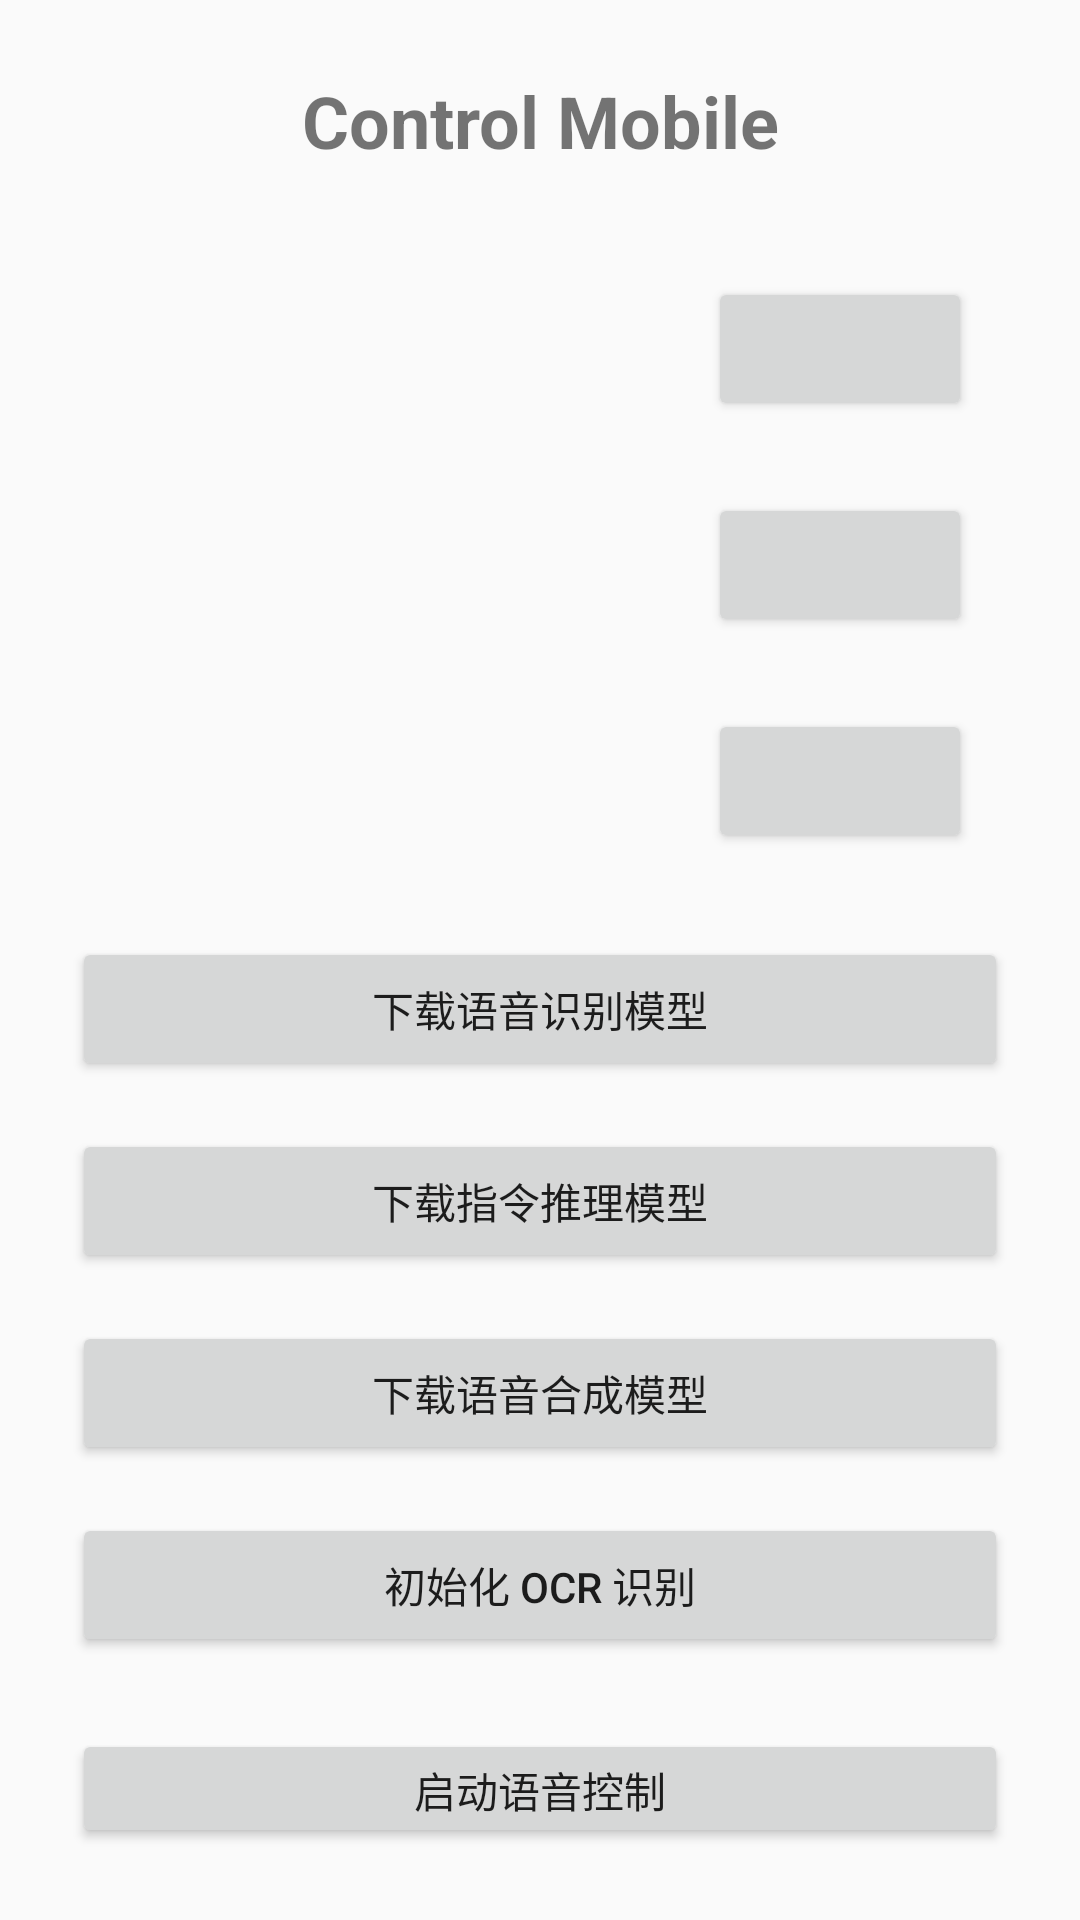

Produce the Android XML layout that renders to this screen, including the resource entries it uses.
<!-- AndroidManifest.xml: activity theme Theme.Material3.DayNight.NoActionBar -->
<!-- res/layout/activity_main.xml -->
<?xml version="1.0" encoding="utf-8"?>
<LinearLayout
    xmlns:android="http://schemas.android.com/apk/res/android"
    android:layout_width="match_parent"
    android:layout_height="match_parent"
    android:orientation="vertical"
    android:padding="24dp">

    <TextView
        android:layout_width="match_parent"
        android:layout_height="wrap_content"
        android:text="Control Mobile"
        android:textSize="24sp"
        android:textStyle="bold"
        android:gravity="center"
        android:layout_marginBottom="24dp" />

    <include
        android:id="@+id/include_overlay"
        layout="@layout/item_permission"
        android:layout_width="match_parent"
        android:layout_height="wrap_content" />

    <include
        android:id="@+id/include_audio"
        layout="@layout/item_permission"
        android:layout_width="match_parent"
        android:layout_height="wrap_content" />

    <include
        android:id="@+id/include_accessibility"
        layout="@layout/item_permission"
        android:layout_width="match_parent"
        android:layout_height="wrap_content" />

    
    <LinearLayout
        android:layout_width="match_parent"
        android:layout_height="wrap_content"
        android:orientation="vertical"
        android:layout_marginTop="16dp">

        <ProgressBar
            android:id="@+id/pb_asr_progress"
            style="?android:attr/progressBarStyleHorizontal"
            android:layout_width="match_parent"
            android:layout_height="wrap_content"
            android:visibility="gone" />

        <TextView
            android:id="@+id/tv_asr_progress"
            android:layout_width="wrap_content"
            android:layout_height="wrap_content"
            android:visibility="gone"
            android:text="下载中..." />

        <Button
            android:id="@+id/btn_download_asr"
            android:layout_width="match_parent"
            android:layout_height="wrap_content"
            android:text="下载语音识别模型" />

        <TextView
            android:id="@+id/tv_asr_ready"
            android:layout_width="wrap_content"
            android:layout_height="wrap_content"
            android:text="语音识别 ✓"
            android:textColor="@android:color/holo_green_dark"
            android:visibility="gone" />

    </LinearLayout>

    
    <LinearLayout
        android:layout_width="match_parent"
        android:layout_height="wrap_content"
        android:orientation="vertical"
        android:layout_marginTop="16dp">

        <ProgressBar
            android:id="@+id/pb_llm_progress"
            style="?android:attr/progressBarStyleHorizontal"
            android:layout_width="match_parent"
            android:layout_height="wrap_content"
            android:visibility="gone" />

        <TextView
            android:id="@+id/tv_llm_progress"
            android:layout_width="wrap_content"
            android:layout_height="wrap_content"
            android:visibility="gone"
            android:text="下载中..." />

        <Button
            android:id="@+id/btn_download_llm"
            android:layout_width="match_parent"
            android:layout_height="wrap_content"
            android:text="下载指令推理模型" />

        <TextView
            android:id="@+id/tv_llm_ready"
            android:layout_width="wrap_content"
            android:layout_height="wrap_content"
            android:text="指令推理 ✓"
            android:textColor="@android:color/holo_green_dark"
            android:visibility="gone" />

    </LinearLayout>

    
    <LinearLayout
        android:layout_width="match_parent"
        android:layout_height="wrap_content"
        android:orientation="vertical"
        android:layout_marginTop="16dp">

        <ProgressBar
            android:id="@+id/pb_tts_progress"
            style="?android:attr/progressBarStyleHorizontal"
            android:layout_width="match_parent"
            android:layout_height="wrap_content"
            android:visibility="gone" />

        <TextView
            android:id="@+id/tv_tts_progress"
            android:layout_width="wrap_content"
            android:layout_height="wrap_content"
            android:visibility="gone"
            android:text="下载中..." />

        <Button
            android:id="@+id/btn_download_tts"
            android:layout_width="match_parent"
            android:layout_height="wrap_content"
            android:text="下载语音合成模型" />

        <TextView
            android:id="@+id/tv_tts_ready"
            android:layout_width="wrap_content"
            android:layout_height="wrap_content"
            android:text="语音合成 ✓"
            android:textColor="@android:color/holo_green_dark"
            android:visibility="gone" />

    </LinearLayout>

    
    <LinearLayout
        android:layout_width="match_parent"
        android:layout_height="wrap_content"
        android:orientation="vertical"
        android:layout_marginTop="16dp">

        <Button
            android:id="@+id/btn_init_ocr"
            android:layout_width="match_parent"
            android:layout_height="wrap_content"
            android:text="初始化 OCR 识别" />

        <TextView
            android:id="@+id/tv_ocr_ready"
            android:layout_width="wrap_content"
            android:layout_height="wrap_content"
            android:text="OCR识别 ✓"
            android:textColor="@android:color/holo_green_dark"
            android:visibility="gone" />

    </LinearLayout>

    <Button
        android:id="@+id/btn_start_voice_control"
        android:layout_width="match_parent"
        android:layout_height="wrap_content"
        android:layout_marginTop="24dp"
        android:text="启动语音控制" />

</LinearLayout>
<!-- res/layout/item_permission.xml (included above) -->
<?xml version="1.0" encoding="utf-8"?>
<LinearLayout
    xmlns:android="http://schemas.android.com/apk/res/android"
    android:layout_width="match_parent"
    android:layout_height="wrap_content"
    android:orientation="horizontal"
    android:padding="12dp"
    android:gravity="center_vertical">

    <LinearLayout
        android:layout_width="0dp"
        android:layout_height="wrap_content"
        android:layout_weight="1"
        android:orientation="vertical">

        <TextView
            android:id="@+id/tv_title"
            android:layout_width="wrap_content"
            android:layout_height="wrap_content"
            android:textSize="16sp"
            android:textStyle="bold" />

        <TextView
            android:id="@+id/tv_desc"
            android:layout_width="wrap_content"
            android:layout_height="wrap_content"
            android:textSize="14sp"
            android:textColor="?android:attr/textColorSecondary" />

    </LinearLayout>

    <Button
        android:id="@+id/btn_action"
        android:layout_width="wrap_content"
        android:layout_height="wrap_content"
        android:textSize="14sp" />

</LinearLayout>
<!-- resources referenced by this layout -->
<resources>
  <style name="Theme.Material3.DayNight.NoActionBar" parent="@android:style/Theme.Material.Light.NoActionBar" />
</resources>
